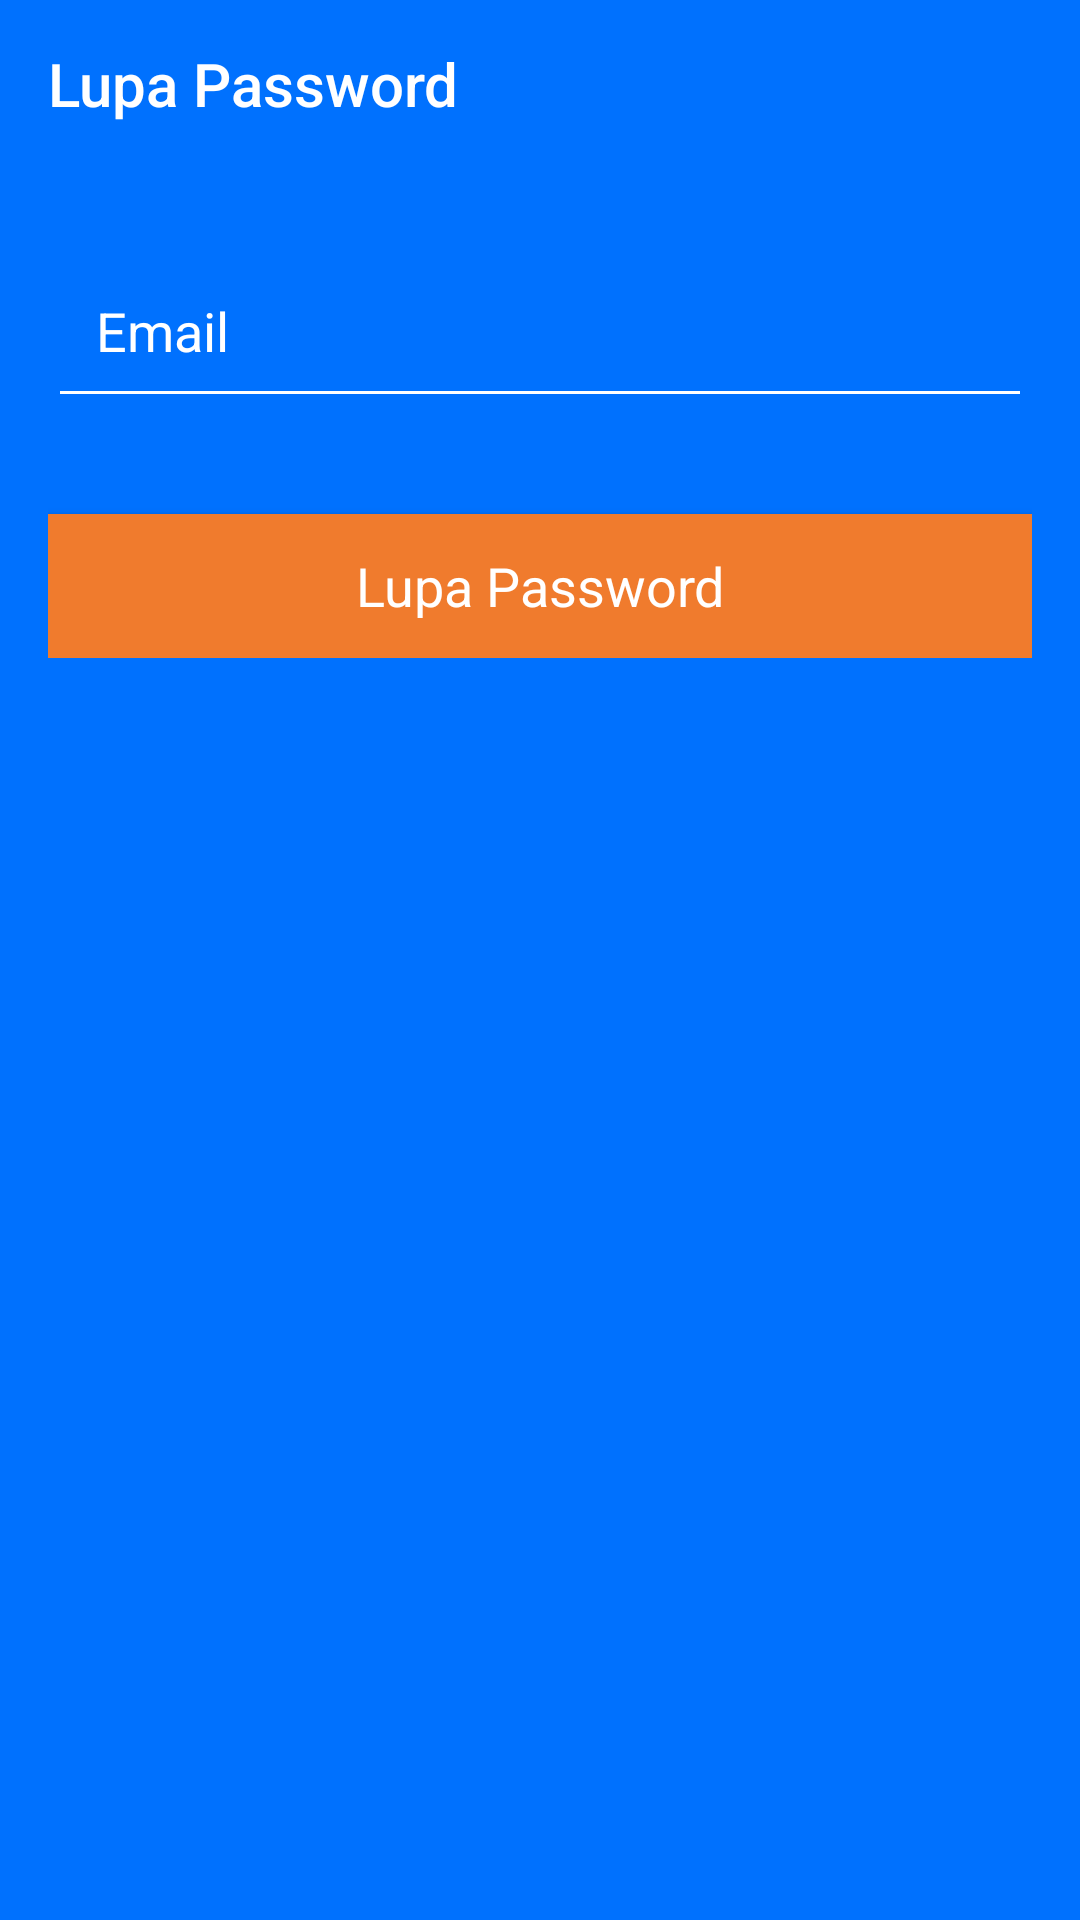

This screen was rendered from an Android layout file. Write that file and the resources it references.
<!-- AndroidManifest.xml: application theme AppTheme -->
<!-- res/layout/activity_forgot_password.xml -->
<?xml version="1.0" encoding="utf-8"?>
<LinearLayout xmlns:android="http://schemas.android.com/apk/res/android"
    xmlns:app="http://schemas.android.com/apk/res-auto"
    xmlns:tools="http://schemas.android.com/tools"
    android:layout_width="match_parent"
    android:layout_height="match_parent"
    android:background="@color/colorPrimary"
    android:orientation="vertical"
    tools:context="id.gravicodev.cashgo.Activity.ForgotPasswordActivity">

    <android.support.v7.widget.Toolbar
        android:id="@+id/forgot_toolbar_forgot"
        android:layout_width="match_parent"
        android:layout_height="?attr/actionBarSize"
        app:navigationIcon="?attr/homeAsUpIndicator"
        app:popupTheme="@style/AppTheme.PopupOverlay"
        app:title="@string/forgot_password"
        app:titleTextColor="@android:color/white" />

    <LinearLayout
        android:layout_width="match_parent"
        android:layout_height="wrap_content"
        android:orientation="vertical"
        android:padding="@dimen/activity_padding">

        <android.support.design.widget.TextInputLayout
            android:id="@+id/forgot_input_email_forgot"
            android:layout_width="match_parent"
            android:layout_height="wrap_content"
            android:layout_marginBottom="8dp"
            android:textColorHint="@android:color/white">

            <android.support.v7.widget.AppCompatEditText
                android:id="@+id/forgot_email_forgot"
                android:layout_width="match_parent"
                android:layout_height="wrap_content"
                android:drawablePadding="@dimen/activity_padding"
                android:drawableStart="@drawable/ic_email"
                android:hint="@string/hint_email"
                android:inputType="textEmailAddress"
                android:maxLines="1"
                android:padding="@dimen/activity_padding"
                android:textColor="@android:color/white"
                android:textColorHint="@android:color/white"
                app:backgroundTint="@android:color/white" />

        </android.support.design.widget.TextInputLayout>

        <Button
            android:id="@+id/forgot_button_forgot"
            android:layout_width="match_parent"
            android:layout_height="wrap_content"
            android:layout_marginTop="24dp"
            android:background="@color/colorAccent"
            android:clickable="true"
            android:foreground="?attr/selectableItemBackground"
            android:text="@string/forgot_password"
            android:textAllCaps="false"
            android:textAppearance="?android:attr/textAppearanceMedium"
            android:textColor="@android:color/white" />

    </LinearLayout>
</LinearLayout>
<!-- resources referenced by this layout -->
<resources>
  <color name="colorAccent">#f07b2d</color>
  <color name="colorPrimary">#0071fe</color>
  <dimen name="activity_padding">16dp</dimen>
  <string name="forgot_password">Lupa Password</string>
  <string name="hint_email">Email</string>
  <style name="AppTheme.PopupOverlay" parent="ThemeOverlay.AppCompat.Light" />
  <style name="AppTheme" parent="Theme.AppCompat.Light.NoActionBar">
          
          <item name="colorPrimary">@color/colorPrimary</item>
          <item name="colorPrimaryDark">@color/colorPrimaryDark</item>
          <item name="colorAccent">@color/colorAccent</item>
  
          <item name="android:homeAsUpIndicator">@drawable/ic_previous</item>
      </style>
  <color name="colorPrimaryDark">#0071fe</color>
</resources>
